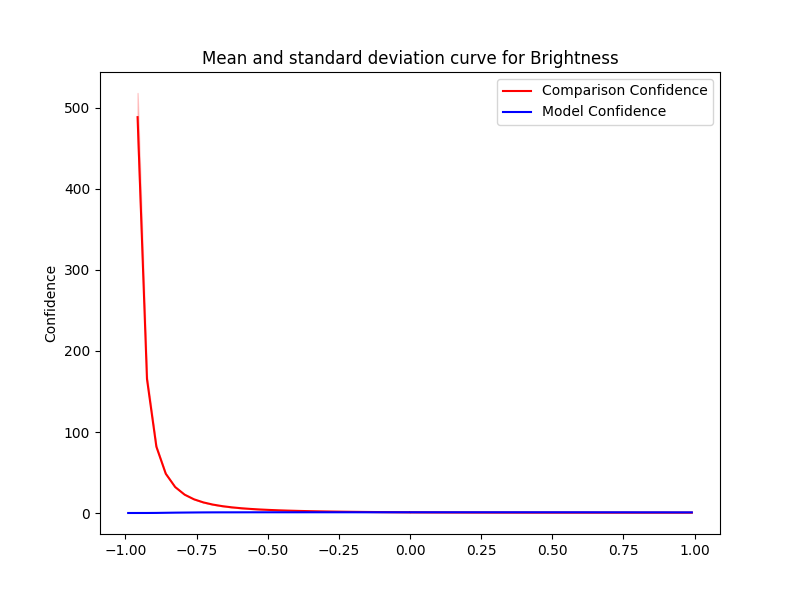

The file beside this chart, header and first rows:
Severity, Mean, Std, Accuracy, Time Taken
0.0, 1, 1.235878194085732e-07, 0.998, 5.082
0.033, 0.9412, 0.00783, 1.0, 4.551
0.066, 0.8901, 0.01849, 1.0, 4.885
0.099, 0.8458, 0.02847, 1.0, 4.855
0.132, 0.8073, 0.04001, 1.0, 4.972
0.165, 0.7751, 0.05289, 1.0, 5.18
0.198, 0.7451, 0.06149, 1.0, 6.375
0.231, 0.7223, 0.07327, 1.0, 6.381
0.264, 0.7014, 0.08149, 1.0, 8.076
0.297, 0.6803, 0.09093, 0.998, 6.656
0.33, 0.668, 0.1003, 0.994, 6.559
0.363, 0.6539, 0.1089, 0.996, 6.845
0.396, 0.6408, 0.1145, 0.998, 6.417
0.429, 0.6287, 0.1219, 0.992, 6.242
0.462, 0.6219, 0.1283, 0.988, 6.372
0.495, 0.6129, 0.1315, 0.99, 6.07
0.528, 0.6076, 0.1517, 0.984, 6.228
0.561, 0.5987, 0.1457, 0.982, 6.109
0.594, 0.5971, 0.1528, 0.98, 6.045
0.627, 0.5905, 0.1636, 0.97, 5.76
0.66, 0.585, 0.1596, 0.952, 6.577
0.693, 0.5854, 0.1804, 0.952, 6.638
0.726, 0.5755, 0.1795, 0.938, 6.989
0.759, 0.5735, 0.1702, 0.946, 6.206
0.792, 0.5727, 0.1767, 0.92, 5.838
0.825, 0.5703, 0.1801, 0.906, 6.216
0.858, 0.5752, 0.1864, 0.91, 6.284
0.891, 0.5724, 0.2003, 0.908, 6.163
0.924, 0.5723, 0.1975, 0.876, 5.567
0.957, 0.5667, 0.1964, 0.868, 6.31
0.99, 0.5749, 0.2217, 0.868, 6.44
-0.0, 1, 1.7502372905968302e-07, 0.998, 6.868
-0.033, 1.069, 0.001235, 1.0, 6.58
-0.066, 1.146, 0.001387, 1.0, 5.742
-0.099, 1.231, 0.001588, 1.0, 6.46
-0.132, 1.325, 0.001934, 1.0, 6.403
-0.165, 1.431, 0.002112, 1.0, 6.442
-0.198, 1.551, 0.002748, 0.998, 5.812
-0.231, 1.685, 0.003413, 0.998, 6.26
-0.264, 1.84, 0.003736, 0.998, 5.382
-0.297, 2.016, 0.004369, 0.998, 6.289
-0.33, 2.219, 0.005302, 1.0, 6.374
-0.363, 2.454, 0.006236, 0.996, 6.548
-0.396, 2.728, 0.007517, 0.988, 6.754
-0.429, 3.047, 0.009076, 0.988, 6.899
-0.462, 3.435, 0.01056, 0.986, 6.18
-0.495, 3.899, 0.01382, 0.986, 5.644
-0.528, 4.459, 0.01473, 0.98, 5.881
-0.561, 5.154, 0.01715, 0.978, 5.796
-0.594, 6.022, 0.02226, 0.954, 5.442
-0.627, 7.132, 0.028, 0.928, 5.853
-0.66, 8.586, 0.03167, 0.918, 5.849
-0.693, 10.52, 0.0427, 0.89, 5.627
-0.726, 13.19, 0.05549, 0.838, 5.804
-0.759, 17.04, 0.07478, 0.746, 5.847
-0.792, 22.81, 0.1158, 0.644, 5.89
-0.825, 32.17, 0.202, 0.532, 5.761
-0.858, 48.57, 0.4556, 0.374, 5.398
-0.891, 81.93, 1.172, 0.212, 5.874
-0.924, 165.5, 4.001, 0.128, 5.71
... 2 more rows
